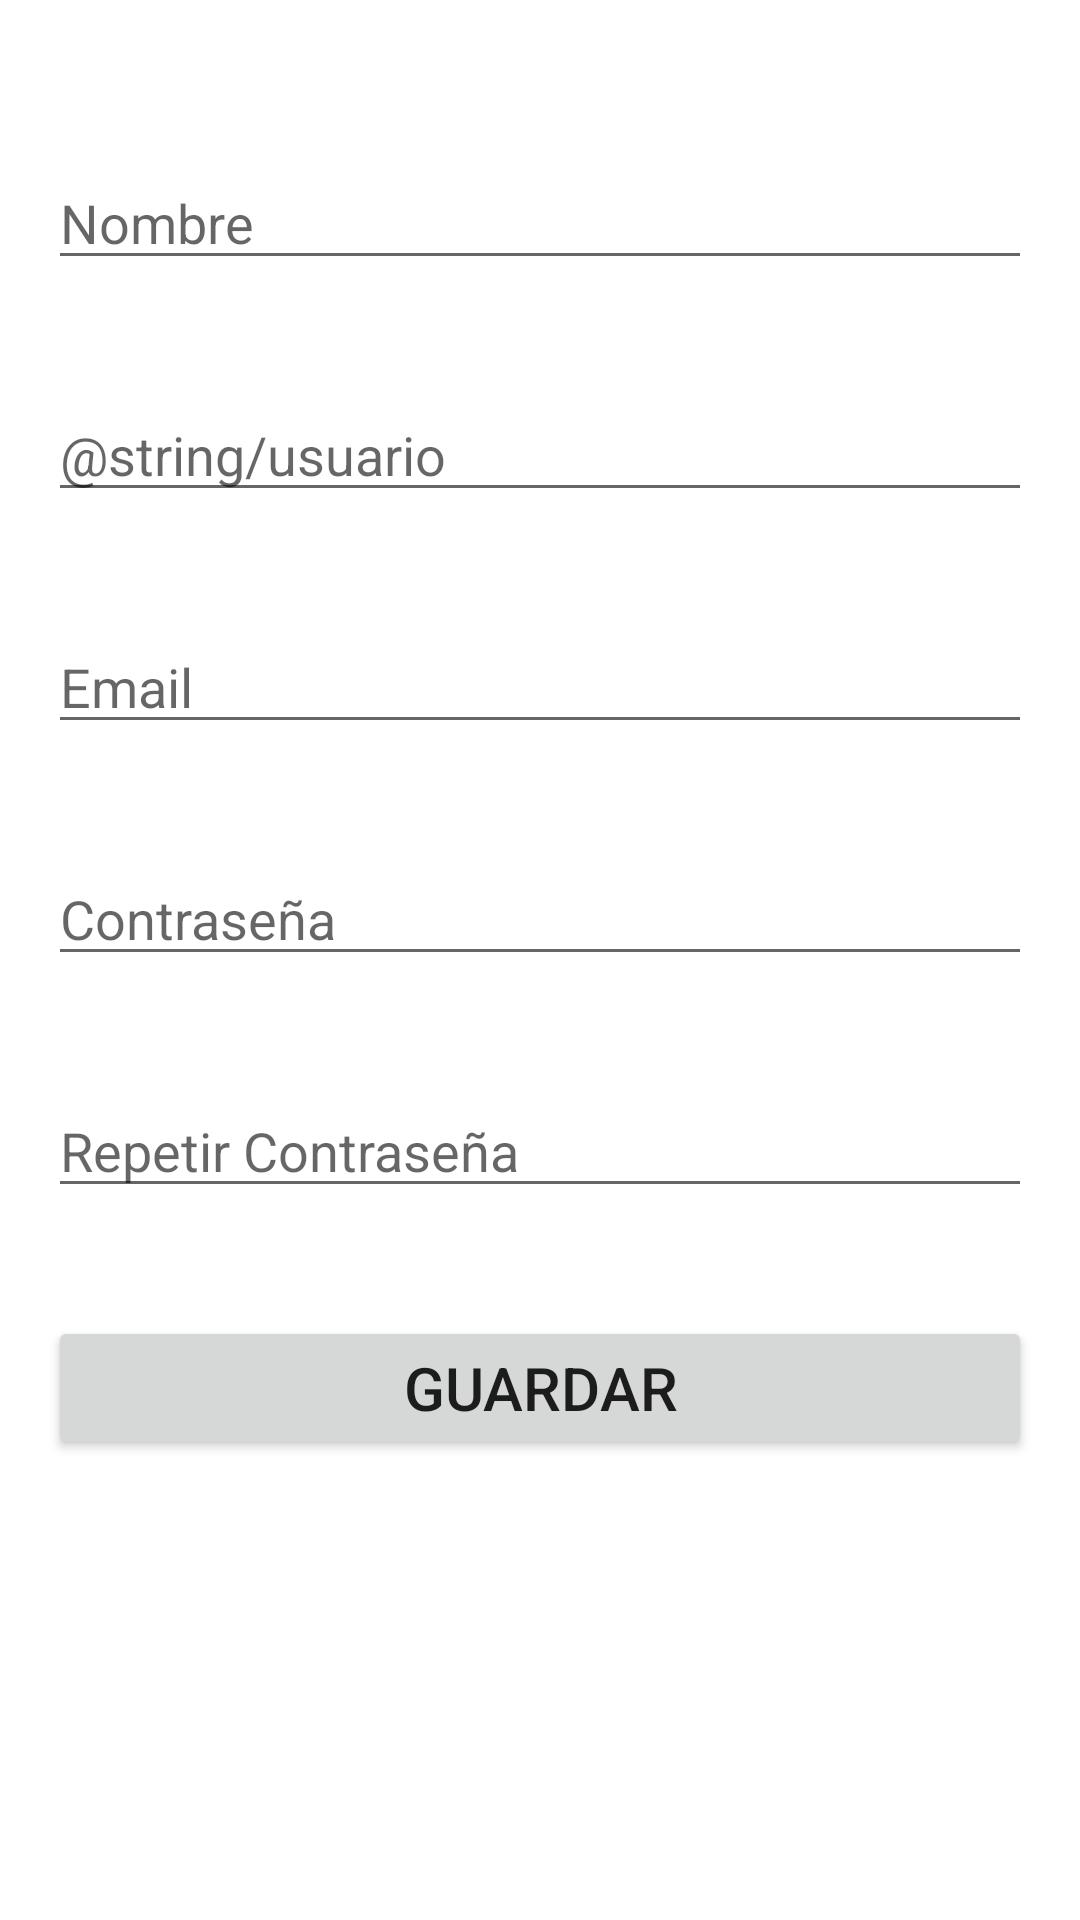

The Android layout XML behind this screen, and the referenced resources:
<!-- AndroidManifest.xml: application theme Theme.Cuidame -->
<!-- res/layout/activity_datos_usuario.xml -->
<?xml version="1.0" encoding="utf-8"?>
<androidx.constraintlayout.widget.ConstraintLayout xmlns:android="http://schemas.android.com/apk/res/android"
    xmlns:app="http://schemas.android.com/apk/res-auto"
    xmlns:tools="http://schemas.android.com/tools"
    android:layout_width="match_parent"
    android:layout_height="match_parent"
    tools:context=".RegistrarseActivity">

    <LinearLayout
        android:layout_width="match_parent"
        android:layout_height="match_parent"
        android:layout_marginStart="16dp"
        android:layout_marginLeft="16dp"
        android:layout_marginTop="16dp"
        android:layout_marginEnd="16dp"
        android:layout_marginRight="16dp"
        android:layout_marginBottom="16dp"
        android:orientation="vertical"
        app:layout_constraintBottom_toBottomOf="parent"
        app:layout_constraintEnd_toEndOf="parent"
        app:layout_constraintStart_toStartOf="parent"
        app:layout_constraintTop_toTopOf="parent">

        <Space
            android:layout_width="match_parent"
            android:layout_height="36dp" />

        <EditText
            android:id="@+id/inputNombre"
            android:layout_width="match_parent"
            android:layout_height="wrap_content"
            android:ems="10"
            android:hint="@string/nombre"
            android:inputType="textPersonName" />

        <Space
            android:layout_width="match_parent"
            android:layout_height="36dp" />

        <EditText
            android:id="@+id/inputNewUsuario"
            android:layout_width="match_parent"
            android:layout_height="wrap_content"
            android:ems="10"
            android:hint="@string/usuario"
            android:inputType="textPersonName" />

        <Space
            android:layout_width="match_parent"
            android:layout_height="36dp" />

        <EditText
            android:id="@+id/inputEmail"
            android:layout_width="match_parent"
            android:layout_height="wrap_content"
            android:ems="10"
            android:hint="@string/correo"
            android:inputType="textEmailAddress" />

        <Space
            android:layout_width="match_parent"
            android:layout_height="36dp" />

        <EditText
            android:id="@+id/inputNewContrasenia"
            android:layout_width="match_parent"
            android:layout_height="wrap_content"
            android:ems="10"
            android:hint="@string/contrasenia"
            android:inputType="textPassword" />

        <Space
            android:layout_width="match_parent"
            android:layout_height="36dp" />

        <EditText
            android:id="@+id/inputNewContrasenia2"
            android:layout_width="match_parent"
            android:layout_height="wrap_content"
            android:ems="10"
            android:hint="@string/repetir_contrasenia"
            android:inputType="textPassword" />

        <Space
            android:layout_width="match_parent"
            android:layout_height="36dp" />

        <Button
            android:id="@+id/nuevoUsuario"
            android:layout_width="match_parent"
            android:layout_height="wrap_content"
            android:paddingTop="8dp"
            android:paddingBottom="8dp"
            android:text="@string/guardar"
            android:textSize="20sp" />
    </LinearLayout>
</androidx.constraintlayout.widget.ConstraintLayout>
<!-- resources referenced by this layout -->
<resources>
  <string name="contrasenia">Contraseña</string>
  <string name="correo">Email</string>
  <string name="guardar">Guardar</string>
  <string name="nombre">Nombre</string>
  <string name="repetir_contrasenia">Repetir Contraseña</string>
  <style name="Theme.Cuidame" parent="Theme.MaterialComponents.DayNight.DarkActionBar">
          
          <item name="colorPrimary">@color/purple_500</item>
          <item name="colorPrimaryVariant">@color/purple_700</item>
          <item name="colorOnPrimary">@color/white</item>
          
          <item name="colorSecondary">@color/teal_200</item>
          <item name="colorSecondaryVariant">@color/teal_700</item>
          <item name="colorOnSecondary">@color/black</item>
          
          <item name="android:statusBarColor" tools:targetApi="l">?attr/colorPrimaryVariant</item>
          
      </style>
  <!-- not gathered from this repository: default colours our renderer supplied (Android Studio template values) -->
  <color name="purple_500">#FF6200EE</color>
  <color name="purple_700">#FF3700B3</color>
  <color name="teal_200">#FF03DAC5</color>
  <color name="teal_700">#FF018786</color>
  <color name="black">#FF000000</color>
  <color name="white">#FFFFFFFF</color>
</resources>
